Dataset: plates_augmented (GitHub, calvarado2004/csca5642-cleaned-vs-dirty). Classes: cleaned, dirty.

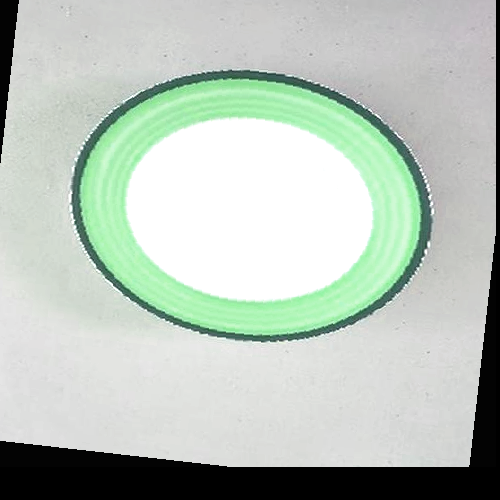
Label: cleaned

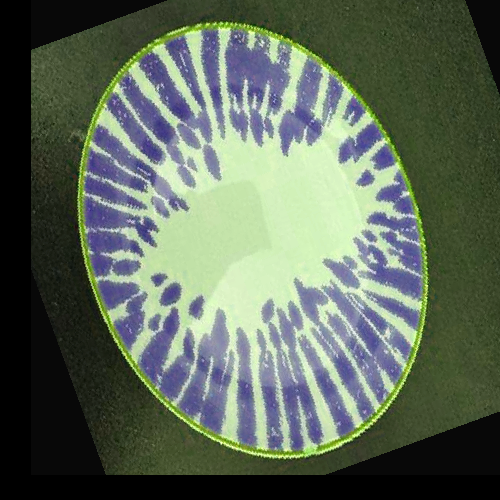
Label: cleaned

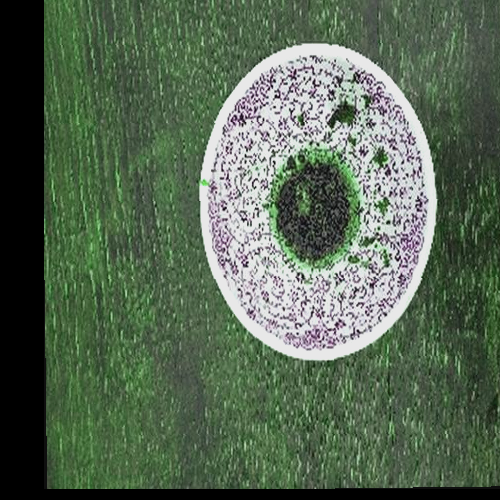
Label: dirty

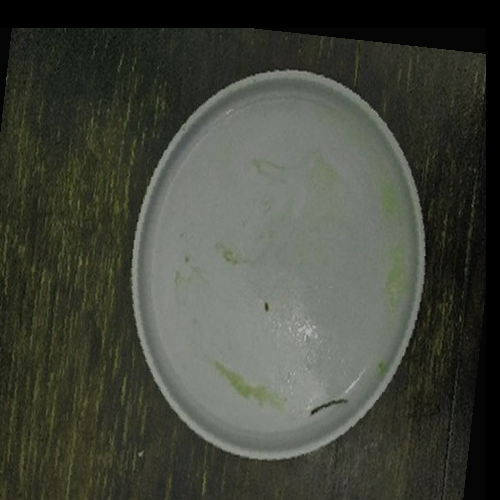
Label: dirty

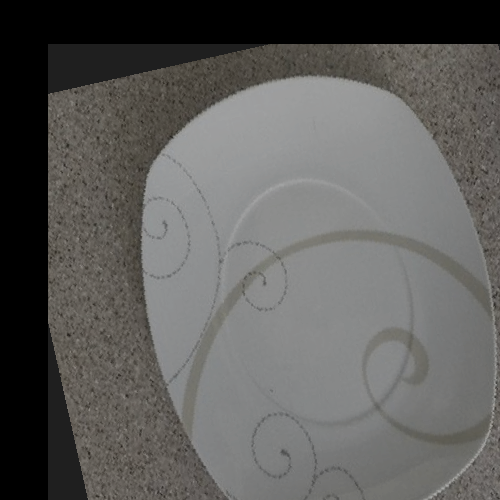
Label: cleaned

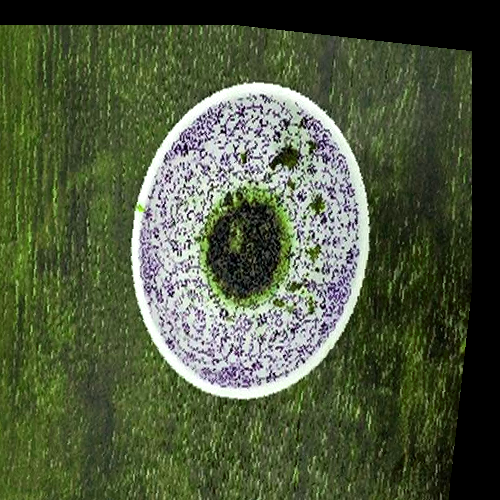
Label: dirty
